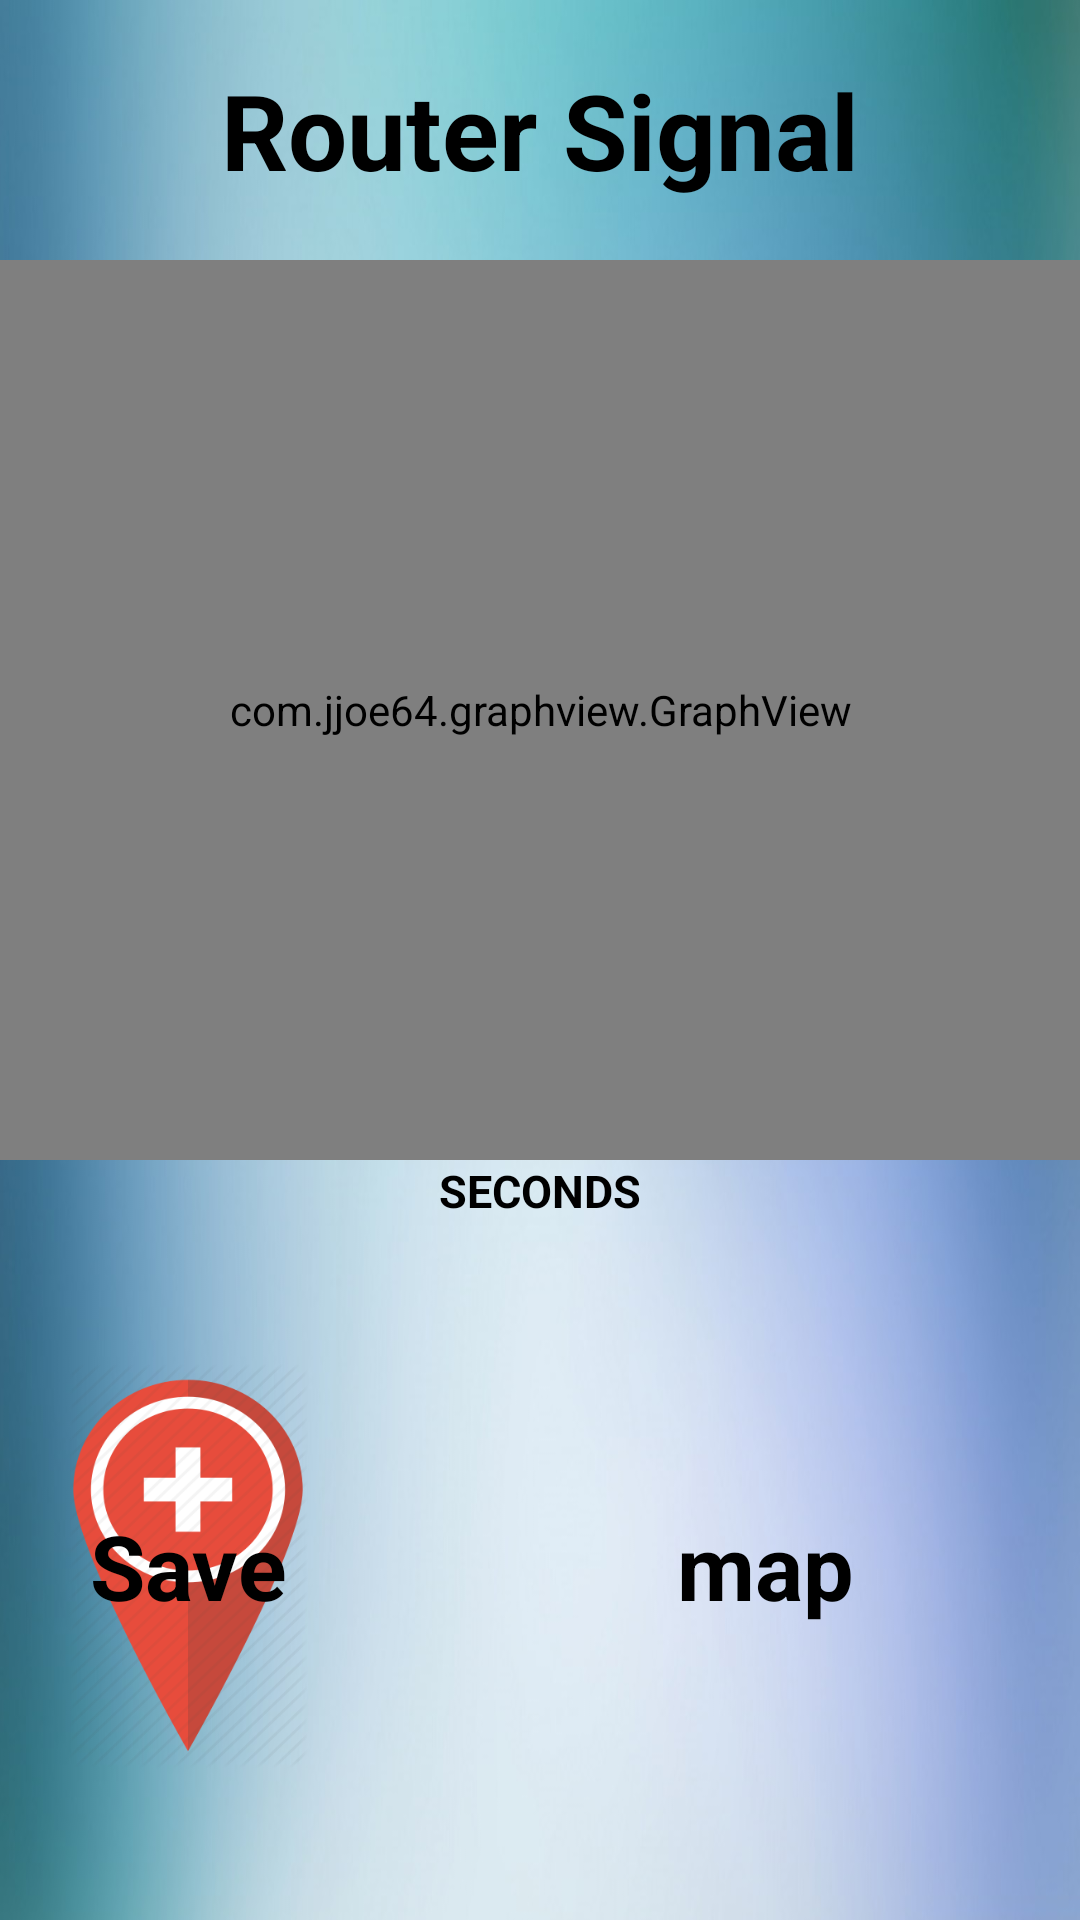

The Android layout XML behind this screen, and the referenced resources:
<!-- AndroidManifest.xml: application theme Theme.AppCompat.NoActionBar -->
<!-- res/layout/indices.xml -->
<?xml version="1.0" encoding="utf-8"?>
<LinearLayout xmlns:android="http://schemas.android.com/apk/res/android"
              android:orientation="vertical"
              android:layout_width="match_parent"
              android:layout_height="match_parent"
              android:background="@drawable/blue_background3">

    <TextView
            android:text="Router Signal"
            android:layout_width="wrap_content"
            android:layout_height="wrap_content"
            android:textSize="35sp"
            android:textColor="#000000"
            android:textStyle="bold"
            android:layout_marginTop="20dp"
            android:layout_marginBottom="20dp"
            android:layout_gravity="center"
            android:id="@+id/range"/>

    <com.jjoe64.graphview.GraphView
            android:layout_width="match_parent"
            android:layout_height="300dip"
            android:id="@+id/graph"
            android:background="#00ffffff"
    />
    <TextView
            android:text="SECONDS"
            android:layout_width="wrap_content"
            android:layout_height="wrap_content"
            android:textSize="15sp"
            android:textColor="#000000"
            android:textStyle="bold"
            android:layout_gravity="center"
            android:id="@+id/flat"/>
    <LinearLayout
            android:orientation="horizontal"
            android:layout_height="wrap_content"
            android:layout_width="match_parent"
            android:layout_gravity="center"
            android:gravity="center">
        <Button
                android:id="@+id/save"
                style="@android:style/Widget.Button"
                android:layout_width="80dp"
                android:layout_height="135dp"
                android:layout_margin="35dp"
                android:background="@drawable/pin_location"
                android:text="Save"
                android:textStyle="bold"
                android:textSize="30dp"
                android:textColor="#000000"/>

        <Button
                android:id="@+id/map"
                style="@android:style/Widget.Button"
                android:layout_width="185dp"
                android:layout_height="180dp"
                android:layout_margin="25dp"
                android:background="@drawable/map"
                android:text="map"
                android:textStyle="bold"
                android:textSize="30dp"
                android:textColor="#000000"/>

    </LinearLayout>

</LinearLayout>
<!-- resources referenced by this layout -->
<resources>
  <!-- drawable blue_background3: jpg bitmap (drawable, 422884 bytes) -->
  <!-- drawable pin_location: png bitmap (drawable, 20622 bytes) -->
</resources>
